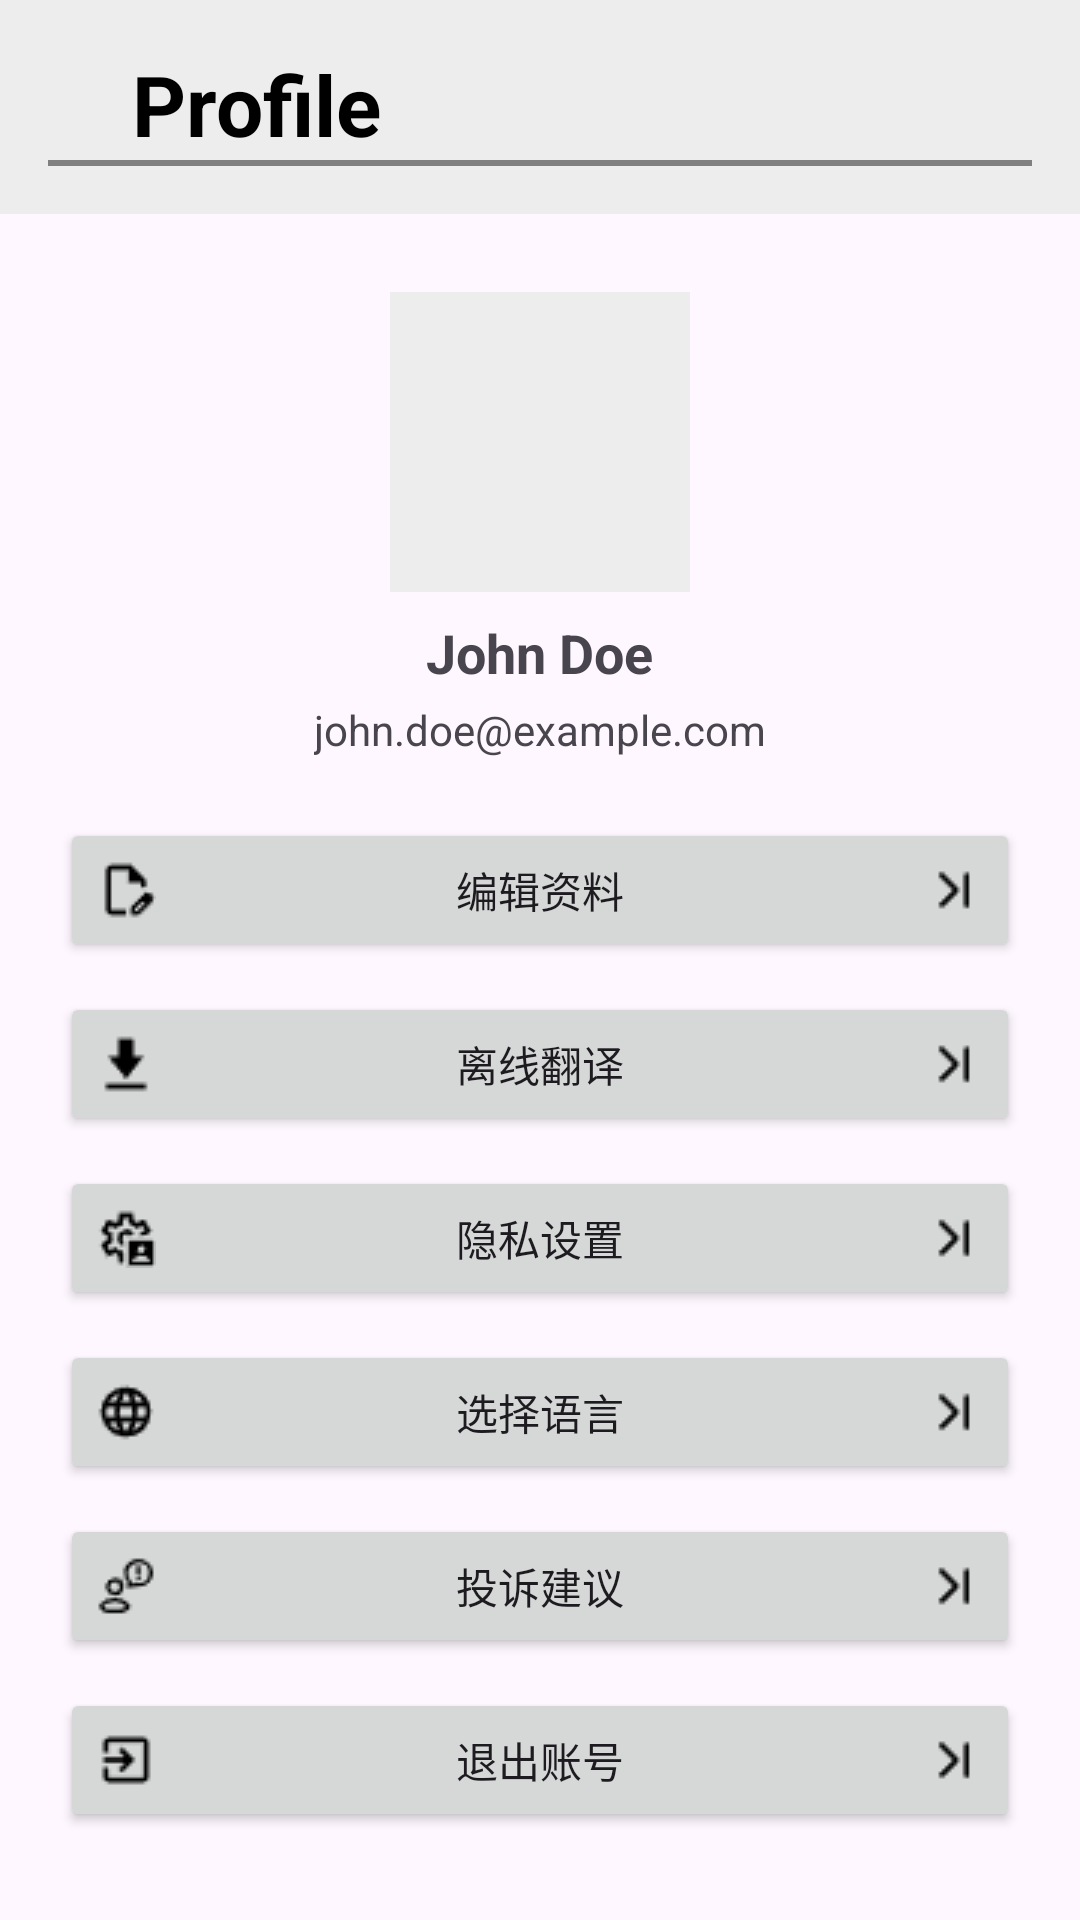

Layout XML and referenced resources for this Android screen:
<!-- AndroidManifest.xml: application theme Theme.Translation -->
<!-- res/layout/my_management.xml -->
<LinearLayout xmlns:android="http://schemas.android.com/apk/res/android"
    xmlns:tools="http://schemas.android.com/tools"
    android:layout_width="match_parent"
    android:layout_height="match_parent"
    android:orientation="vertical">

    
    <LinearLayout
        android:layout_width="match_parent"
        android:layout_height="wrap_content"
        android:orientation="vertical"
        android:background="#ededed"
        android:padding="16dp">

        

        
        <TextView
            android:layout_width="match_parent"
            android:layout_height="wrap_content"
            android:gravity="left"
            android:text="    Profile"
            android:textColor="#000000"
            android:textSize="28sp"
            android:lineSpacingMultiplier="1.2"
            android:textStyle="bold" />

        <View
            android:id="@+id/divider"
            android:layout_width="match_parent"
            android:layout_height="2dp"
            android:background="#808080" />
    </LinearLayout>

    
    

    <LinearLayout
        android:layout_width="match_parent"
        android:layout_height="608dp"
        android:orientation="vertical"
        android:padding="16dp">

        <ImageView
            android:id="@+id/profile_image"
            android:layout_width="100dp"
            android:layout_height="100dp"
            android:layout_gravity="center_horizontal"
            android:layout_marginTop="10dp"
            android:background="#ededed" />

        <TextView
            android:id="@+id/user_name"
            android:layout_width="wrap_content"
            android:layout_height="wrap_content"
            android:layout_gravity="center_horizontal"
            android:layout_marginTop="8dp"
            android:text="John Doe"
            android:textSize="18sp"
            android:textStyle="bold" />

        <TextView
            android:id="@+id/email_address"
            android:layout_width="wrap_content"
            android:layout_height="wrap_content"
            android:layout_gravity="center_horizontal"
            android:layout_marginTop="4dp"
            android:text="john.doe@example.com"
            android:textSize="14sp" />


        
        <LinearLayout
            android:layout_width="match_parent"
            android:layout_height="wrap_content"
            android:gravity="center_horizontal"
            android:orientation="vertical">

            <Button
                android:id="@+id/edit_button"
                android:layout_width="wrap_content"
                android:layout_height="wrap_content"
                android:layout_marginTop="20dp"
                android:drawableLeft="@drawable/ic_edit"
                android:drawableRight="@drawable/ic_to"
                android:drawablePadding="100dp"
                android:text="编辑资料" />


            
            <Button
                android:id="@+id/offline_translation_button"
                android:layout_width="wrap_content"
                android:layout_height="wrap_content"
                android:layout_marginTop="10dp"
                android:drawableLeft="@drawable/ic_download"
                android:drawableRight="@drawable/ic_to"
                android:drawablePadding="100dp"
                android:text="离线翻译" />

            
            <Button
                android:id="@+id/privacy_settings_button"
                android:layout_width="wrap_content"
                android:layout_height="wrap_content"
                android:layout_marginTop="10dp"
                android:drawableLeft="@drawable/ic_personalset"
                android:drawableRight="@drawable/ic_to"
                android:drawablePadding="100dp"
                android:text="隐私设置" />

            
            <Button
                android:id="@+id/select_button"
                android:layout_width="wrap_content"
                android:layout_height="wrap_content"
                android:layout_marginTop="10dp"
                android:drawableLeft="@drawable/ic_select"
                android:drawableRight="@drawable/ic_to"
                android:drawablePadding="100dp"
                android:text="选择语言" />


            
            <Button
                android:id="@+id/feedback_button"
                android:layout_width="wrap_content"
                android:layout_height="wrap_content"
                android:layout_marginTop="10dp"
                android:drawableLeft="@drawable/ic_feedback"
                android:drawableRight="@drawable/ic_to"
                android:drawablePadding="100dp"
                android:text="投诉建议" />

            <Button
                android:id="@+id/logout_button"
                android:layout_width="wrap_content"
                android:layout_height="wrap_content"
                android:layout_gravity="center_horizontal"
                android:layout_marginTop="10dp"
                android:drawableLeft="@drawable/ic_exit"
                android:drawableRight="@drawable/ic_to"
                android:drawablePadding="100dp"
                android:text="退出账号" />
        </LinearLayout>
            
    </LinearLayout>

    <LinearLayout
        android:id="@+id/bottom_navigation"
        android:layout_width="match_parent"
        android:layout_height="wrap_content"
        android:layout_alignParentBottom="true"
        android:background="#ededed"
        android:orientation="horizontal"
        android:paddingVertical="5dp">

        
        <LinearLayout
            android:id="@+id/home_button"
            android:layout_width="0dp"
            android:layout_height="wrap_content"
            android:layout_weight="1"
            android:gravity="center"
            android:orientation="vertical">

            <ImageView
                android:layout_width="wrap_content"
                android:layout_height="wrap_content"
                android:src="@drawable/ic_home_black_24dp" />

            <TextView
                android:layout_width="wrap_content"
                android:layout_height="wrap_content"
                android:text="首页"
                android:textColor="#000000"
                android:textSize="12sp" />
        </LinearLayout>

        
        <LinearLayout
            android:id="@+id/voice_button"
            android:layout_width="0dp"
            android:layout_height="wrap_content"
            android:layout_weight="1"
            android:gravity="center"
            android:orientation="vertical">

            <ImageView
                android:layout_width="wrap_content"
                android:layout_height="wrap_content"
                android:src="@drawable/ic_mic_black_24dp" />

            <TextView
                android:layout_width="wrap_content"
                android:layout_height="wrap_content"
                android:text="语音"
                android:textColor="#000000"
                android:textSize="12sp" />
        </LinearLayout>

        
        <LinearLayout
            android:id="@+id/camera_button"
            android:layout_width="0dp"
            android:layout_height="wrap_content"
            android:layout_weight="1"
            android:gravity="center"
            android:orientation="vertical">

            <ImageView
                android:layout_width="wrap_content"
                android:layout_height="wrap_content"
                android:src="@drawable/ic_camera_alt_black_24dp" />

            <TextView
                android:layout_width="wrap_content"
                android:layout_height="wrap_content"
                android:text="拍照"
                android:textColor="#000000"
                android:textSize="12sp" />
        </LinearLayout>

        
        <LinearLayout
            android:id="@+id/history_button"
            android:layout_width="0dp"
            android:layout_height="wrap_content"
            android:layout_weight="1"
            android:gravity="center"
            android:orientation="vertical">

            <ImageView
                android:layout_width="wrap_content"
                android:layout_height="wrap_content"
                android:src="@drawable/ic_history_black_24dp" />

            <TextView
                android:layout_width="wrap_content"
                android:layout_height="wrap_content"
                android:text="历史"
                android:textColor="#000000"
                android:textSize="12sp" />
        </LinearLayout>

        
        <LinearLayout
            android:id="@+id/my_button"
            android:layout_width="0dp"
            android:layout_height="wrap_content"
            android:layout_weight="1"
            android:gravity="center"
            android:orientation="vertical">

            
            <ImageView
                android:layout_width="wrap_content"
                android:layout_height="wrap_content"

                android:src="@drawable/ic_person_blue_24dp" />

            
            <TextView
                android:layout_width="wrap_content"
                android:layout_height="wrap_content"
                android:text="我的"
                android:textStyle="bold"
                android:textColor="#0044cc"
            android:textSize="12sp" />
        </LinearLayout>
    </LinearLayout>

</LinearLayout>
<!-- resources referenced by this layout -->
<resources>
  <!-- drawable ic_camera_alt_black_24dp: png bitmap (drawable, 376 bytes) -->
  <!-- drawable ic_download: png bitmap (drawable, 262 bytes) -->
  <!-- drawable ic_edit: png bitmap (drawable, 280 bytes) -->
  <!-- drawable ic_exit: png bitmap (drawable, 274 bytes) -->
  <!-- drawable ic_feedback: png bitmap (drawable, 377 bytes) -->
  <!-- drawable ic_history_black_24dp: png bitmap (drawable, 366 bytes) -->
  <!-- drawable ic_home_black_24dp: png bitmap (drawable, 296 bytes) -->
  <!-- drawable ic_mic_black_24dp: png bitmap (drawable, 316 bytes) -->
  <!-- drawable ic_person_blue_24dp: png bitmap (drawable, 624 bytes) -->
  <!-- drawable ic_personalset: png bitmap (drawable, 395 bytes) -->
  <!-- drawable ic_select: png bitmap (drawable, 398 bytes) -->
  <!-- drawable ic_to: png bitmap (drawable, 212 bytes) -->
  <style name="Theme.Translation" parent="Base.Theme.Translation" />
  <style name="Base.Theme.Translation" parent="Theme.Material3.DayNight.NoActionBar">
          
          
  
          
      </style>
</resources>
